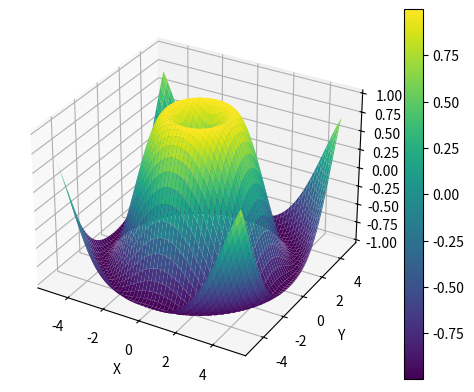

Python code for this plot:
import numpy as np
import matplotlib.pyplot as plt
from mpl_toolkits.mplot3d import Axes3D

# Create a grid of points
x = np.linspace(-5, 5, 100)
y = np.linspace(-5, 5, 100)
X, Y = np.meshgrid(x, y)

# Define the function to create the surface
Z = np.sin(np.sqrt(X**2 + Y**2))

# Create the figure and 3D axis
fig = plt.figure()
ax = fig.add_subplot(111, projection='3d')

# Create the colorful 3D surface plot with a colormap
surf = ax.plot_surface(X, Y, Z, cmap='viridis')

# Add a color bar
fig.colorbar(surf)

# Set labels
ax.set_xlabel('X')
ax.set_ylabel('Y')
ax.set_zlabel('Z')

# Show the plot
plt.show()

